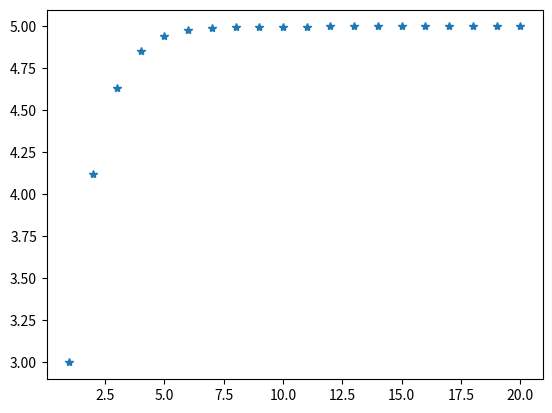

Python code for this plot: (Note: this script raises an exception after producing the figure.)
# -*- coding: utf-8 -*-
"""
Created on Fri May 31 20:36:56 2024

[redacted]
"""

import math as mt
import matplotlib.pyplot as plt
import numpy as np
from numpy.linalg import matrix_power as mpower



U=set(range(1001,7001))


#

catchy=set()
for n in U:
    if(n %15 == 0 ):
      catchy.add(n)      
len(catchy)





groovy=set()
for n in U:
    if((n**2) % 8 == 1 % 8 ):
        groovy.add(n)
len(groovy) #1500

       
serenity=set()
for n in U:
    if(n % 9 == 0 and n % 12 != 0 ):
      serenity.add(n)    
len(serenity)        

#3899

len(catchy & groovy) + len(catchy & serenity) + len(groovy & serenity) - 3 * len(catchy & groovy & serenity)



def u(n):
    if n == 1:
        return 3

    return mt.sqrt(4*u(n-1) + 5)

y = np.array(())
for i in range (1,21):
    y = np.append(y,(u(i)))

x = np.arange(1,21)

plt.plot(x,y,"*")




#b
def v(n):
    return mt.cos(((n+1)/n)*u(n))

n=1

while (abs(v(n)) < 2.6):
     n += 1


print(f"O menor valor de n para o qual  {n}")































